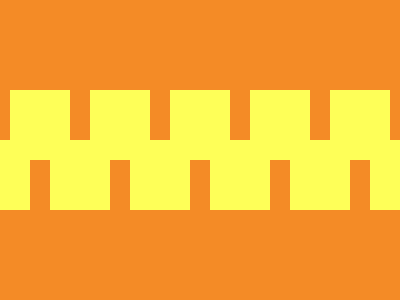

Recreate this image using only HTML and CSS.

<p><p a></p><style>*{background:#F48B26}p{height:70;width:440;margin:90 2;background:repeating-linear-gradient(90deg,#FEFF58 0 60px,#0000 0 80px)}[a]{margin:-110-38}
